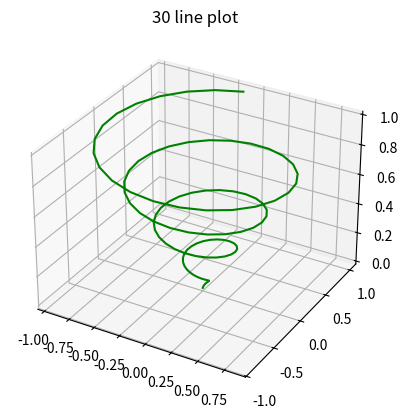
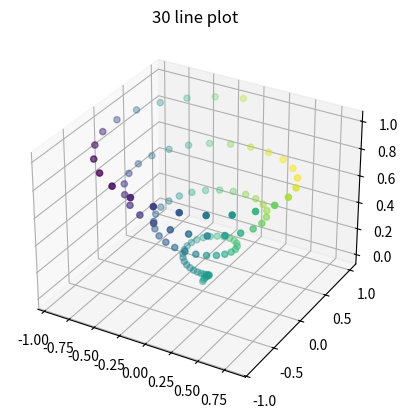
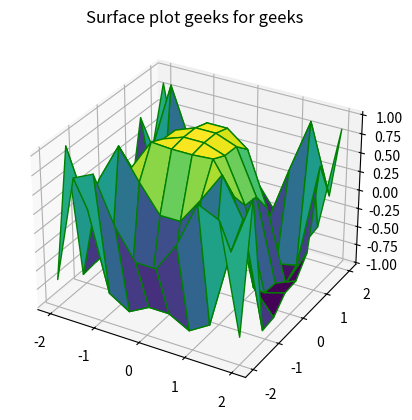
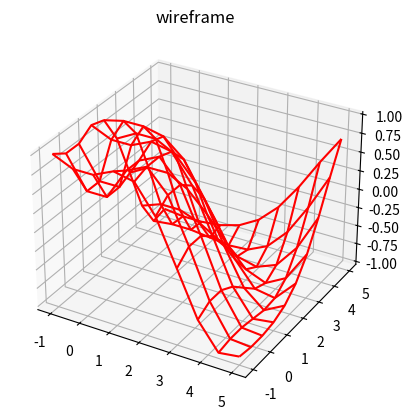
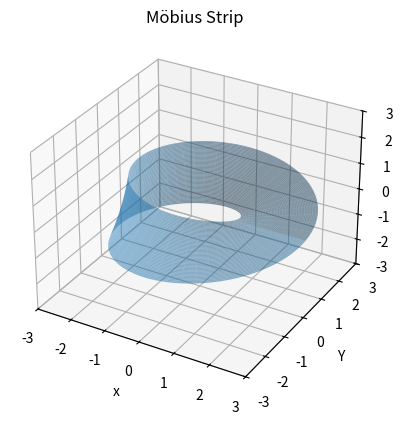

These charts were generated, in order, by the following Python code:
from mpl_toolkits import mplot3d
import numpy as np
import matplotlib.pyplot as plt

fig = plt.figure()

# cũ pháp cho phép chiếu 3-D
ax = plt.axes (projection ='3d')
# xác định cả 3 trục
z= np.linspace(0, 1, 100)
x= z * np.sin(25* z)
y= z * np.cos(25* z)
# plotting
ax.plot3D(x, y, z, 'green')
ax.set_title('30 line plot')
plt.show()

from mpl_toolkits import mplot3d
import numpy as np
import matplotlib.pyplot as plt

fig = plt.figure()

# cũ pháp cho phép chiếu 3-D
ax = plt.axes (projection ='3d')
# xác định cả 3 trục
z= np.linspace(0, 1, 100)
x= z * np.sin(25* z)
y= z * np.cos(25* z)
c = x + y
ax.scatter3D(x, y, z, c=c)
# plotting
ax.set_title('30 line plot')
plt.show()

from mpl_toolkits import mplot3d
import numpy as np
import matplotlib.pyplot as plt

# Xác định bề mặt và trục
x = np.outer(np.linspace(-2, 2, 10), np.ones(10))
y = x.copy().T
z = np.cos(x ** 2 + y ** 3)

fig = plt.figure()

# Cú pháp cho 3-0 plotting
ax = plt.axes(projection = '3d')
# plotting
ax.plot_surface(x, y, z, cmap ='viridis', edgecolor ='green')
ax.set_title('Surface plot geeks for geeks')
plt.show()

from mpl_toolkits import mplot3d
import numpy as np
import matplotlib.pyplot as plt

# Hàm của trục z
def f(x, y):
 return np.sin(np.sqrt(x ** 2 + y ** 2))

# Trục x và y
x = np.linspace(-1, 5, 10)
y = np.linspace(-1, 5, 10)

X, Y = np.meshgrid(x, y)
Z = f(X, Y)
fig = plt.figure()
ax = plt.axes (projection = '3d')
ax.plot_wireframe (X, Y, Z, color='red')
ax.set_title('wireframe');

import numpy as np
import matplotlib.pyplot as plt
from mpl_toolkits.mplot3d import Axes3D

# Xác định các tham số của Möbius strip
R = 2

# Định nghĩa bề mặt Möbius strip
u = np.linspace(0, 2*np.pi, 100)
v = np.linspace(-1, 1, 100)
u, v = np.meshgrid(u, v)
x = (R+ v* np.cos(u/2)) * np.cos(u)
y = (R+ v* np.cos(u/2)) * np.sin(u)
z = v * np.sin(u/2)

# Tạo plot
fig = plt.figure()
ax = fig.add_subplot(111, projection='3d')

#Bề mặt của Plot the Mobius strip
ax.plot_surface(x, y, z, alpha=0.5)

#Set thuộc tỉnh plot
ax.set_xlabel('x')
ax.set_ylabel('Y')
ax.set_zlabel('2')
ax.set_title('Möbius Strip')

# Set giới hạn plot
ax.set_xlim([-3, 3])
ax.set_ylim([-3, 3])
ax.set_zlim([-3, 3])
#Show plot
plt.show()